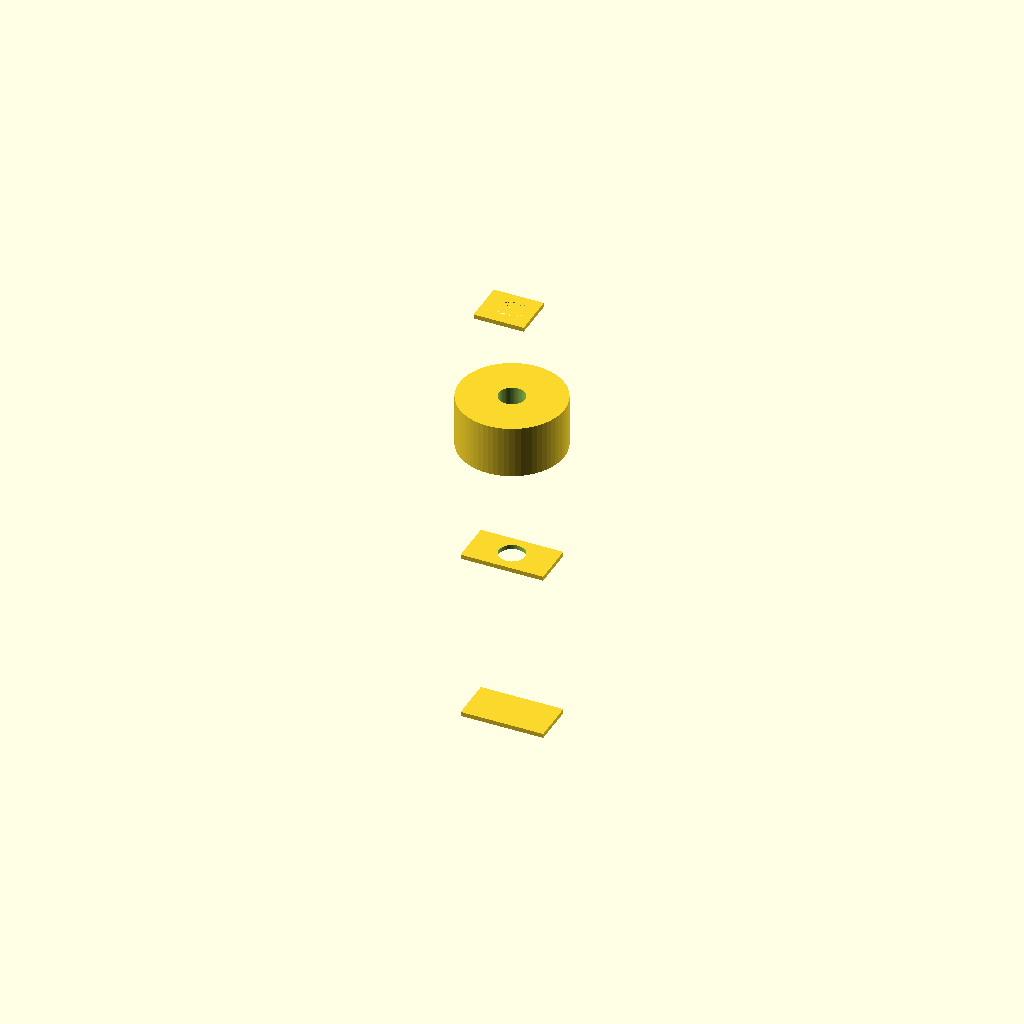
Cell 1: rendered with the file's own defaults.
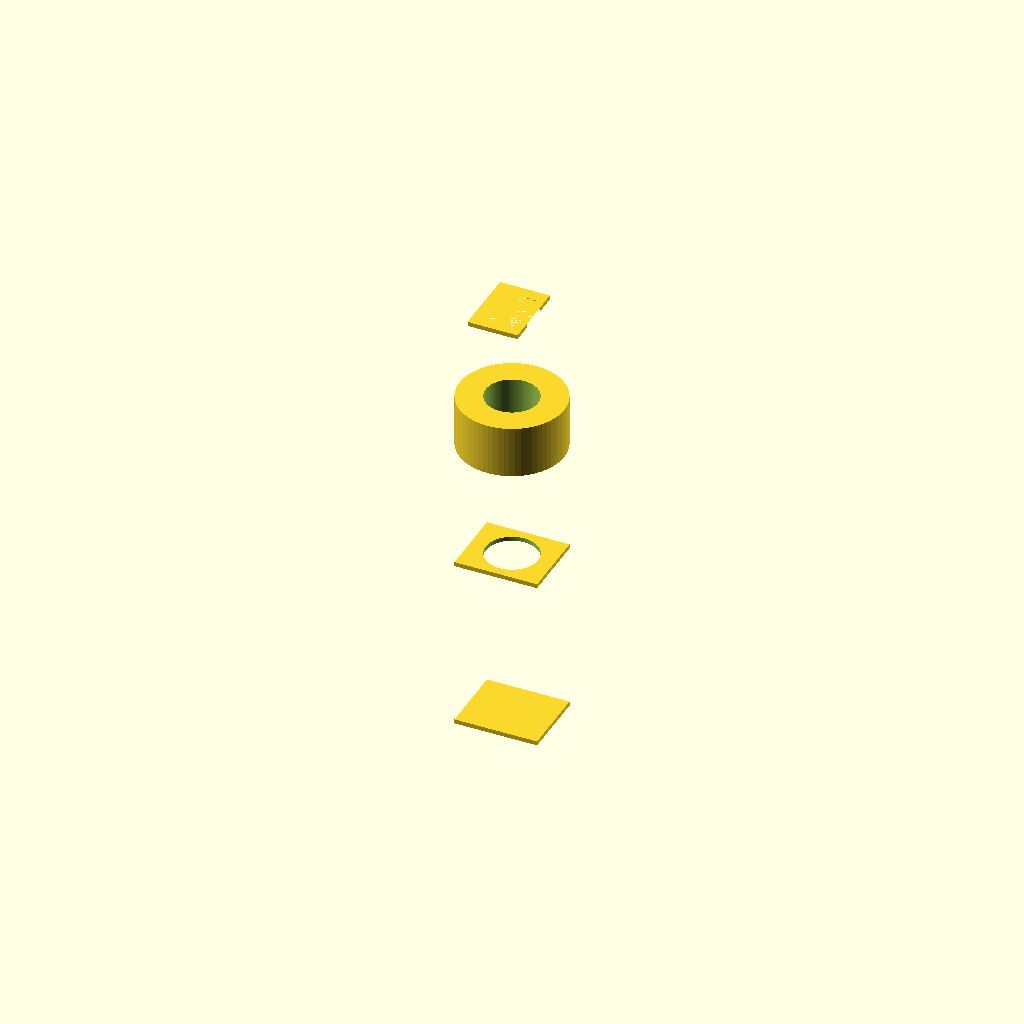
Cell 2: the same model with bore = 6.
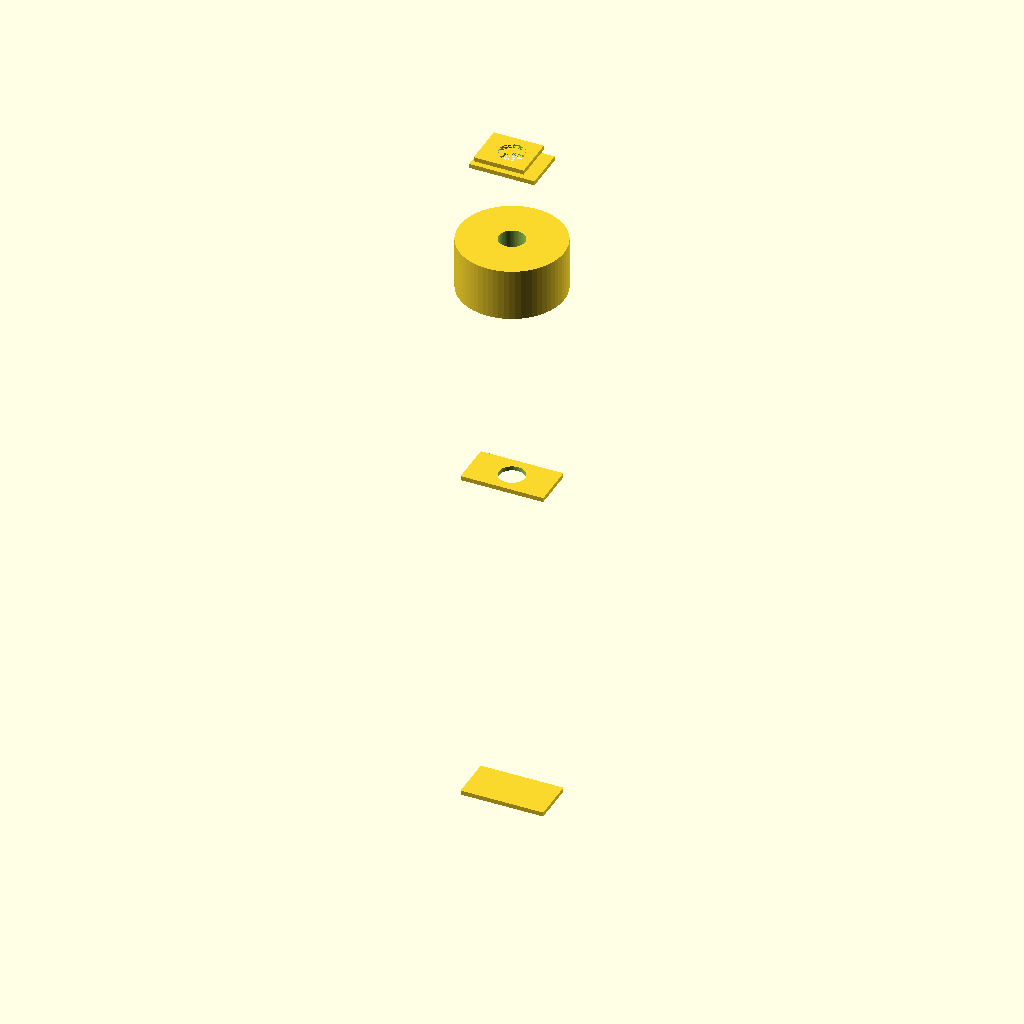
Cell 3 — barb_h_8 set to 20, the other parameters unchanged.
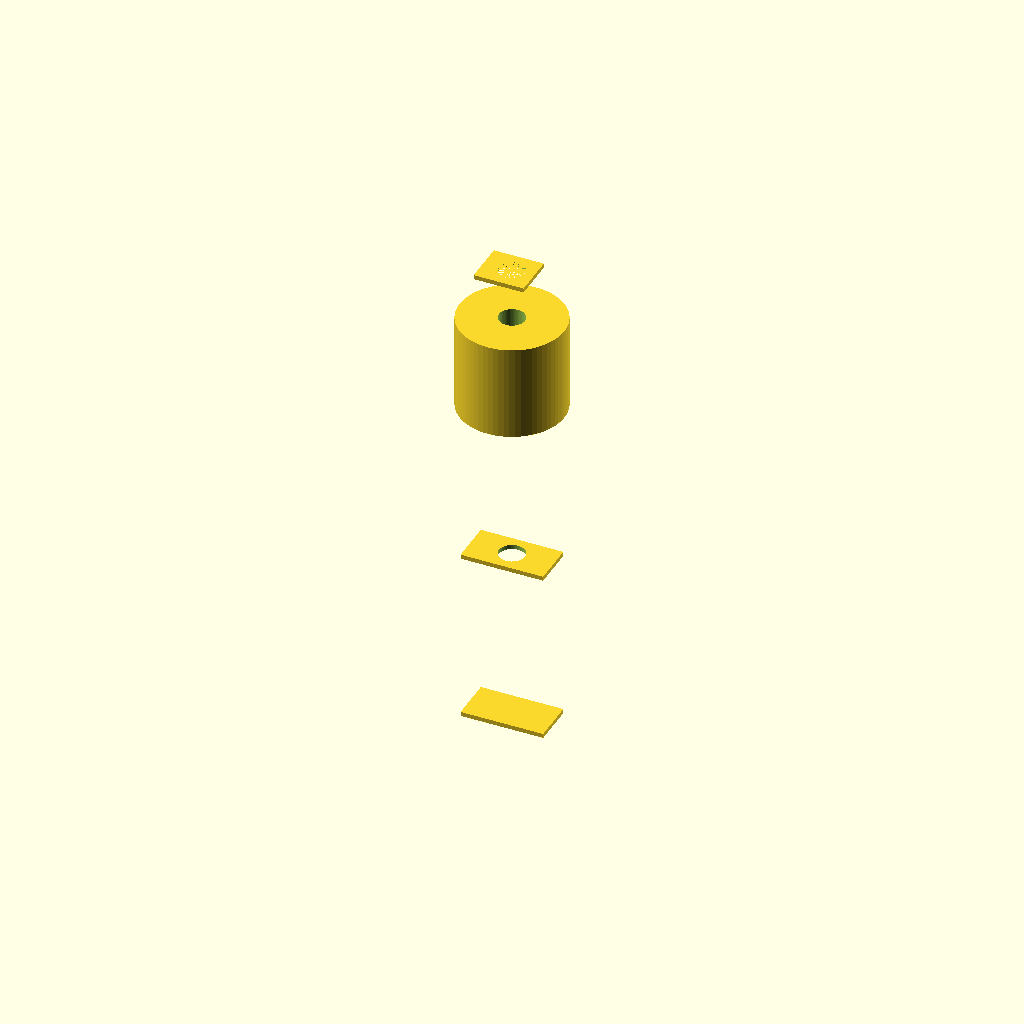
Cell 4: the same model with collar_h = 10.
One fixed orthographic camera (rotation 55°, 0°, 25°; colour scheme Cornfield) for every cell.
OpenSCAD source file bench/results/gpu-v11-g10/code/scadcoder-v11/hose_barb_reducer_8_5_s3_a0.scad:
// Straight hose-barb reducer: 8 mm tubing (barbs) -> 5 mm tubing (barbs)
// Print orientation: standing upright along Z, centred on origin in X/Y

$fn = 64;

// ---- Dimensions (mm) ----
small_id      = 8;    // inner diameter of the larger (8 mm) tubing
large_id      = 5;    // inner diameter of the smaller (5 mm) tubing
bore          = 3;    // through-bore diameter
barb_h_8      = 10;   // height of each 8 mm barb
collar_h      = 5;    // height of the 12 mm collar (z = 20 to 25)
barb_h_5      = 8;    // height of each 5 mm barb
eps           = 0.5;  // overshoot for clean boolean cuts

// ---- Derived ----
x = bore / 2 + 1;  // radial offset of the through-bore from the axis
z0 = 0;
z1 = z0 + 2 * barb_h_8;   // top of the 8 mm barbs (20)
z2 = z1 + collar_h;       // top of the collar (25)
z3 = z2 + 2 * barb_h_5;   // top of the 5 mm barbs (41)

// ---- Model ----
difference() {
    union() {
        // 8 mm tubing barbs: sawtooth profile, stacked
        for (s = [-1, 1])
            translate([0, 0, z0 + s * barb_h_8])
                linear_extrude(height = eps)
                    polygon([
                        [-9.5 / 2, -x], [-9.5 / 2, x], [9.5 / 2, x], [9.5 / 2, -x]
                    ]);

        // 8 mm tubing barbs: sawtooth profile, stacked
        for (s = [-1, 1])
            translate([0, 0, z1 + s * barb_h_8])
                linear_extrude(height = eps)
                    polygon([
                        [-7.5 / 2, -x], [-7.5 / 2, x], [7.5 / 2, x], [7.5 / 2, -x]
                    ]);

        // Cylindrical collar (z = 20 to 25)
        translate([0, 0, z2 - eps])
            cylinder(h = collar_h + 2 * eps, d = 12);

        // 5 mm tubing barbs: shrinking profile, stacked
        for (s = [-1, 1])
            translate([0, 0, z3 - barb_h_5 + s * barb_h_5])
                linear_extrude(height = eps)
                    polygon([
                        [-6.5 / 2, -x], [-6.5 / 2, x], [5 / 2, x], [5 / 2, -x]
                    ]);
    }

    // Full-length 3 mm bore
    translate([0, 0, z0 - eps])
        cylinder(h = z3 - z0 + 2 * eps, d = bore);
}
Parameter table extracted from the source (name, type, default, range or options):
small_id: number, default 8
large_id: number, default 5
bore: number, default 3
barb_h_8: number, default 10
collar_h: number, default 5
barb_h_5: number, default 8
eps: number, default 0.5
z0: number, default 0
